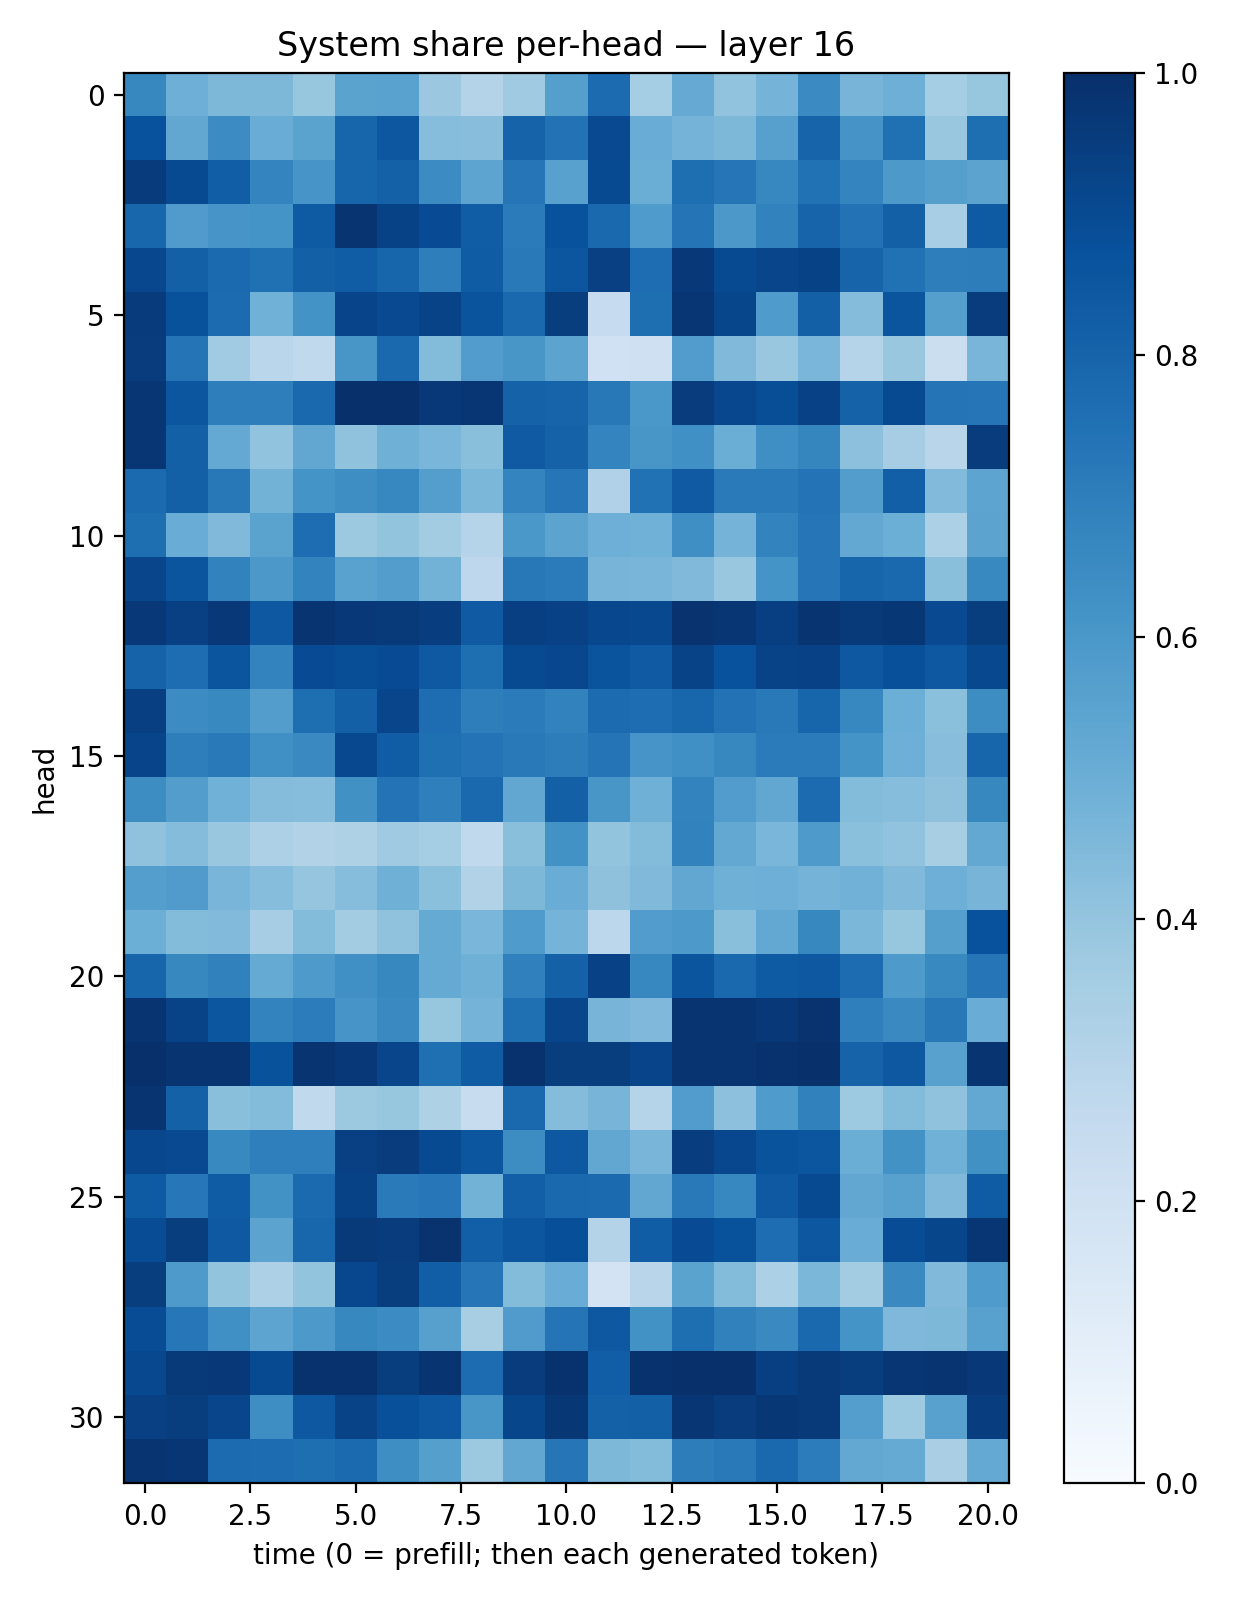

The table this chart was drawn from, first rows:
0.6609808, 0.49283224, 0.45611572, 0.45499185, 0.39146674, 0.54697794, 0.5521633, 0.37958232, 0.3056667, 0.36869594, 0.56402963, 0.771679, 0.35362804, 0.51443934, 0.40449896, 0.47269943, 0.6498708, 0.4711762, 0.4948756, 0.3530004, 0.39426067
0.8723, 0.5302, 0.6478, 0.5044, 0.5488, 0.7936, 0.8481, 0.4333, 0.4287, 0.8021, 0.7436, 0.9007, 0.5058, 0.4753, 0.4546, 0.5587, 0.7978, 0.612, 0.7523, 0.385, 0.7605
0.9554, 0.8951, 0.8242, 0.6737, 0.6086, 0.7947, 0.8098, 0.6458, 0.5424, 0.7313, 0.5585, 0.8967, 0.5025, 0.7609, 0.7294, 0.6672, 0.7494, 0.6735, 0.5914, 0.5638, 0.544
0.7901, 0.5803, 0.6075, 0.6148, 0.8332, 0.983, 0.9265, 0.891, 0.8261, 0.7076, 0.8748, 0.7814, 0.5852, 0.7359, 0.5954, 0.683, 0.798, 0.7456, 0.8146, 0.3463, 0.8344
0.9099, 0.8142, 0.7742, 0.7524, 0.814, 0.8259, 0.795, 0.6984, 0.8302, 0.7172, 0.8541, 0.9348, 0.7621, 0.9678, 0.8962, 0.9159, 0.9265, 0.7975, 0.7475, 0.6992, 0.7023
0.9552, 0.8673, 0.7716, 0.485, 0.6172, 0.9192, 0.8995, 0.9241, 0.8617, 0.7777, 0.949, 0.2477, 0.7591, 0.9752, 0.9131, 0.5857, 0.8137, 0.4359, 0.8585, 0.5633, 0.9528
0.9508, 0.7358, 0.3669, 0.2861, 0.2645, 0.6035, 0.7843, 0.4411, 0.5749, 0.6028, 0.5448, 0.2001, 0.2048, 0.5746, 0.4471, 0.3865, 0.4643, 0.3034, 0.3877, 0.2245, 0.4652
0.9756, 0.8524, 0.6973, 0.6988, 0.7782, 0.9967, 0.9963, 0.9683, 0.9758, 0.8071, 0.7983, 0.7196, 0.6001, 0.9516, 0.9076, 0.8863, 0.9327, 0.8076, 0.8978, 0.7345, 0.7273
0.9756, 0.8153, 0.5222, 0.4053, 0.5283, 0.4093, 0.4911, 0.4617, 0.424, 0.8393, 0.8067, 0.6743, 0.6031, 0.6295, 0.5028, 0.6338, 0.6696, 0.4161, 0.3495, 0.2918, 0.9494
0.7763, 0.8131, 0.7195, 0.4768, 0.6136, 0.6393, 0.6661, 0.5695, 0.4606, 0.6727, 0.7329, 0.3166, 0.747, 0.8378, 0.7137, 0.714, 0.739, 0.5736, 0.8175, 0.4419, 0.5397
0.7616, 0.5071, 0.4479, 0.5469, 0.765, 0.3756, 0.3997, 0.3582, 0.2989, 0.5997, 0.5447, 0.4955, 0.4857, 0.6342, 0.4755, 0.6759, 0.7274, 0.5236, 0.4997, 0.329, 0.5452
0.9168, 0.857, 0.6804, 0.5966, 0.6766, 0.5538, 0.5737, 0.4792, 0.2742, 0.722, 0.7086, 0.4696, 0.4662, 0.4478, 0.3874, 0.6163, 0.733, 0.7931, 0.7794, 0.4252, 0.6582
0.9651, 0.9342, 0.9661, 0.8461, 0.9817, 0.966, 0.9632, 0.9451, 0.8386, 0.939, 0.9321, 0.9075, 0.9055, 0.9845, 0.9751, 0.9407, 0.9841, 0.9584, 0.9719, 0.9017, 0.9492
0.8012, 0.7647, 0.8594, 0.6767, 0.8942, 0.8855, 0.8936, 0.8415, 0.7598, 0.8946, 0.9086, 0.8626, 0.8381, 0.9221, 0.8727, 0.9248, 0.9324, 0.8457, 0.8762, 0.8453, 0.9041
0.9381, 0.6454, 0.6565, 0.5708, 0.7592, 0.8162, 0.9148, 0.7625, 0.6976, 0.7094, 0.6822, 0.7713, 0.7618, 0.7907, 0.7445, 0.7165, 0.7936, 0.6646, 0.4992, 0.4207, 0.6445
0.919, 0.6983, 0.7169, 0.6318, 0.6544, 0.9041, 0.8268, 0.7562, 0.7412, 0.7167, 0.7021, 0.736, 0.6083, 0.6304, 0.6625, 0.7109, 0.7075, 0.6134, 0.495, 0.4293, 0.7939
0.6432, 0.5724, 0.4863, 0.4352, 0.4313, 0.6282, 0.7388, 0.6952, 0.7807, 0.5295, 0.8147, 0.6038, 0.4917, 0.6782, 0.5762, 0.5289, 0.7729, 0.4406, 0.4321, 0.4104, 0.6626
0.4096, 0.4358, 0.3864, 0.3269, 0.3096, 0.3231, 0.3687, 0.3553, 0.2638, 0.4257, 0.6234, 0.4015, 0.4381, 0.6811, 0.5251, 0.4629, 0.587, 0.4187, 0.4041, 0.3437, 0.5273
0.5692, 0.5799, 0.4659, 0.4305, 0.3981, 0.4334, 0.4897, 0.4205, 0.3139, 0.4561, 0.5057, 0.4129, 0.4463, 0.531, 0.4916, 0.495, 0.4761, 0.4839, 0.4467, 0.4945, 0.4702
0.4989, 0.4405, 0.4432, 0.3513, 0.4386, 0.3575, 0.407, 0.5193, 0.4628, 0.5855, 0.473, 0.2784, 0.5767, 0.592, 0.4244, 0.5244, 0.6628, 0.4608, 0.3919, 0.5634, 0.8727
0.7948, 0.6605, 0.686, 0.5186, 0.5885, 0.6322, 0.664, 0.5184, 0.4919, 0.6881, 0.8095, 0.9316, 0.6668, 0.8591, 0.7797, 0.8337, 0.8474, 0.7687, 0.5878, 0.6583, 0.7287
0.9825, 0.9243, 0.8547, 0.6791, 0.7036, 0.6075, 0.653, 0.3924, 0.4727, 0.7543, 0.9143, 0.4708, 0.4514, 0.9806, 0.9841, 0.966, 0.9845, 0.6935, 0.6549, 0.7194, 0.5042
0.9996, 0.9796, 0.9802, 0.868, 0.9786, 0.9663, 0.9141, 0.7544, 0.8311, 0.9899, 0.9458, 0.9489, 0.9204, 0.9829, 0.977, 0.9921, 0.9978, 0.8008, 0.8463, 0.5549, 0.9787
0.9796, 0.8117, 0.4224, 0.4385, 0.2649, 0.3769, 0.3907, 0.3217, 0.2417, 0.7776, 0.437, 0.4697, 0.2985, 0.5764, 0.4142, 0.583, 0.6864, 0.3731, 0.4386, 0.41, 0.5263
0.9082, 0.9021, 0.6572, 0.6922, 0.6943, 0.9357, 0.951, 0.8982, 0.8531, 0.6439, 0.8458, 0.5306, 0.4678, 0.9415, 0.909, 0.8664, 0.8547, 0.5035, 0.6245, 0.4871, 0.6258
0.8335, 0.723, 0.8316, 0.6228, 0.7757, 0.9276, 0.7112, 0.7238, 0.4799, 0.8176, 0.7851, 0.7751, 0.5291, 0.7161, 0.6659, 0.8428, 0.8965, 0.5292, 0.5569, 0.4489, 0.8282
0.8888, 0.9473, 0.8402, 0.5454, 0.7892, 0.9604, 0.9524, 0.9852, 0.8184, 0.8549, 0.8796, 0.3058, 0.8271, 0.891, 0.8696, 0.7621, 0.8484, 0.5041, 0.8901, 0.9109, 0.9727
0.9492, 0.5895, 0.3997, 0.3244, 0.3992, 0.9101, 0.9479, 0.8233, 0.7322, 0.4396, 0.5077, 0.1836, 0.2925, 0.5496, 0.4401, 0.3307, 0.4595, 0.3575, 0.6559, 0.4477, 0.5854
0.8879, 0.7227, 0.6297, 0.5426, 0.5923, 0.6636, 0.6467, 0.5594, 0.3406, 0.5782, 0.7354, 0.8441, 0.622, 0.76, 0.6841, 0.6529, 0.7807, 0.6136, 0.4529, 0.4563, 0.5575
0.9046, 0.9611, 0.9652, 0.8966, 0.9885, 0.9912, 0.9482, 0.9801, 0.7686, 0.952, 0.9889, 0.8242, 0.992, 0.9976, 0.9926, 0.9392, 0.9586, 0.948, 0.9731, 0.9777, 0.9669
0.9355, 0.948, 0.9161, 0.6369, 0.8452, 0.9256, 0.8779, 0.8501, 0.6026, 0.9135, 0.9718, 0.8112, 0.8126, 0.974, 0.9501, 0.9691, 0.9585, 0.5683, 0.3712, 0.5556, 0.9428
0.9773, 0.9739, 0.7709, 0.7671, 0.7592, 0.7736, 0.6395, 0.5636, 0.376, 0.5286, 0.7307, 0.4563, 0.4376, 0.7017, 0.7173, 0.78, 0.7068, 0.5261, 0.519, 0.3364, 0.5196
